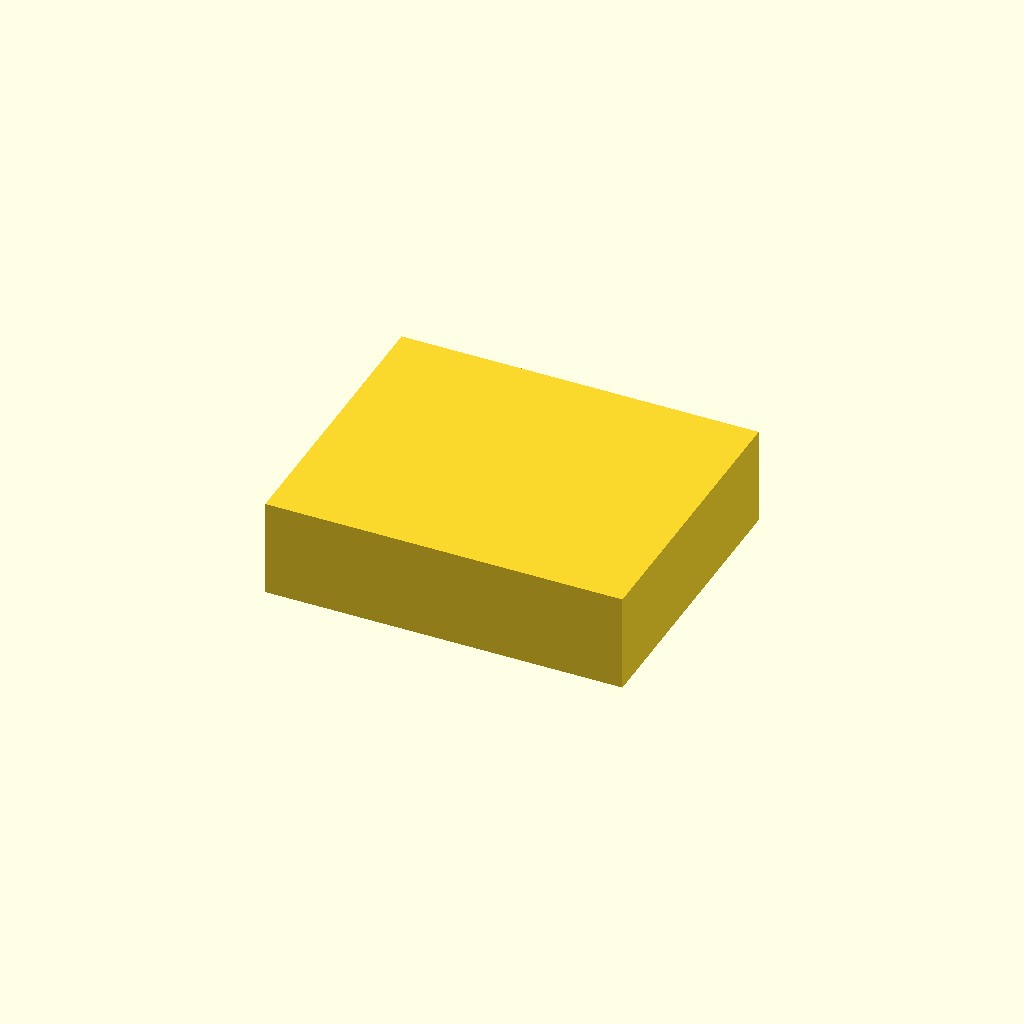
Cell 1: rendered with the file's own defaults.
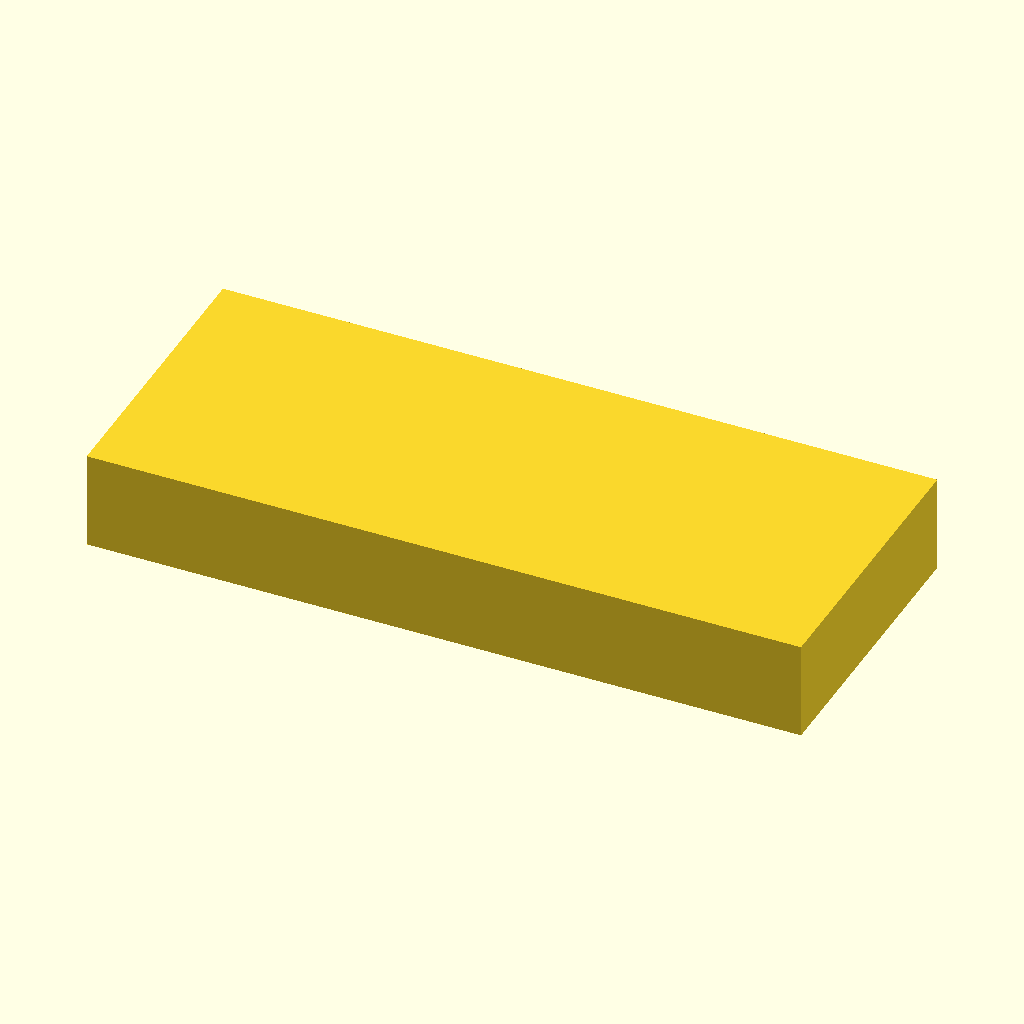
Cell 2: Length = 220 (everything else at default).
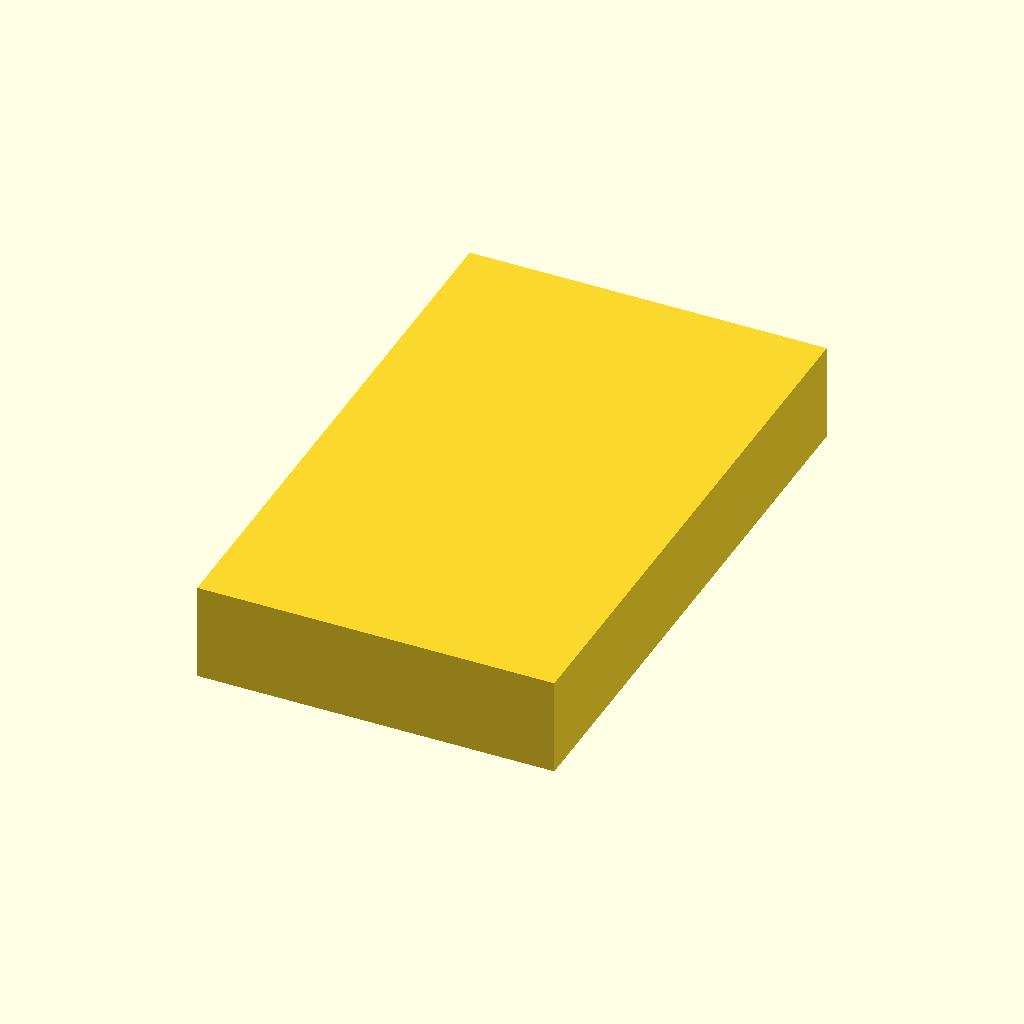
Cell 3: the same model with Width = 180.
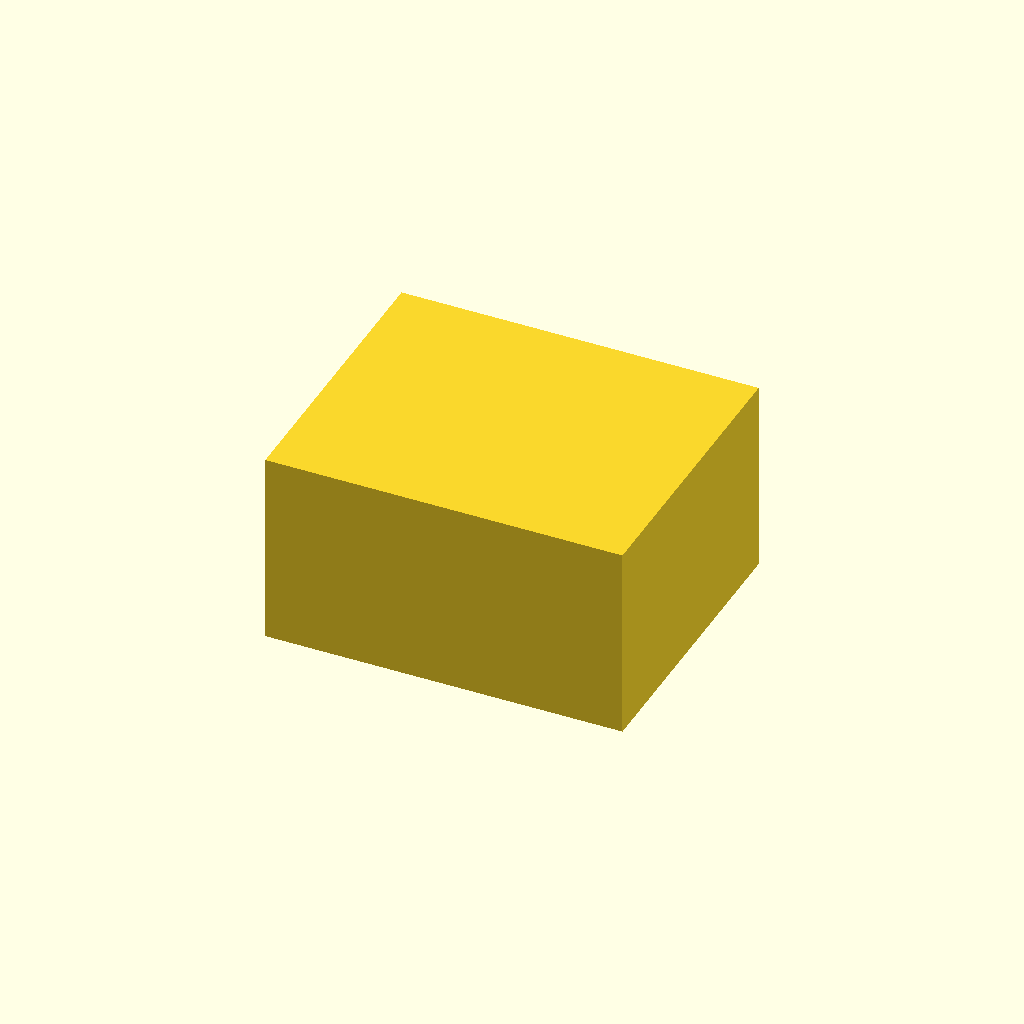
Cell 4: Height = 60 (everything else at default).
All cells are drawn from one camera (rotation 55°, 0°, 25°, orthographic, colour scheme Cornfield), so only the parameter changes between them.
The OpenSCAD source (inputs/thingiverse/files/thing-1709143/files/test.scad):

/* [Box dimensions] */
// - Longueur - Length  
  Length        = 110;       
// - Largeur - Width
  Width         = 90;                     
// - Hauteur - Height  
  Height        = 30;  
// - Epaisseur - Wall thickness  
  Thick         = 2;//[2:5]  
  
  cube([Length,Width,Height],center=true);
Parameter table extracted from the source (name, type, default, range or options):
Length: number, default 110
Width: number, default 90
Height: number, default 30
Thick: number, default 2, range 2 to 5
